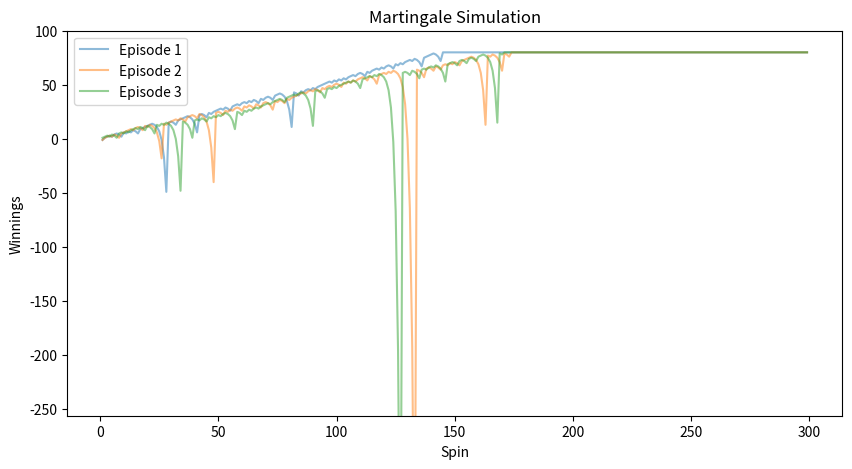
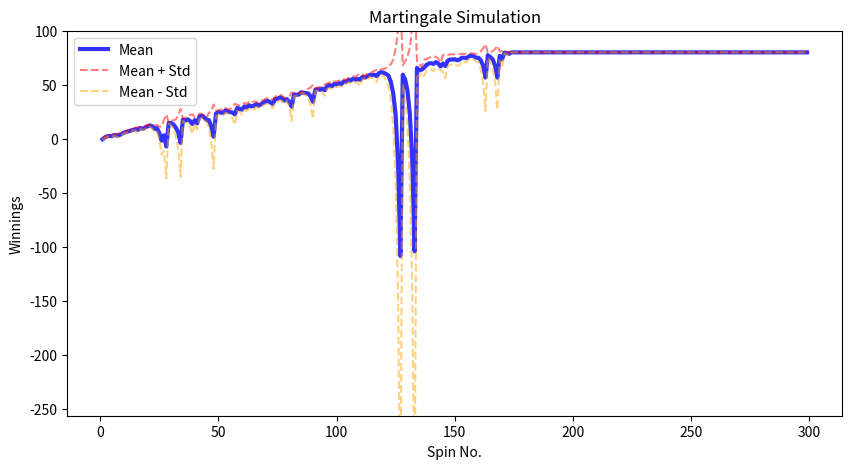
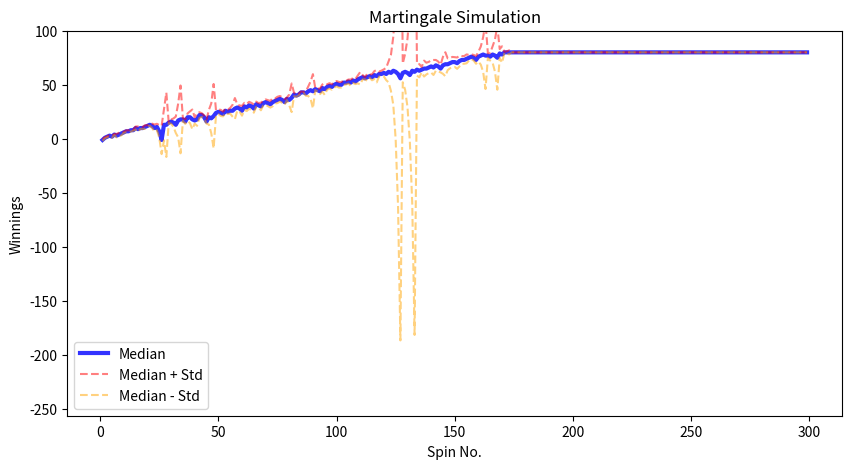
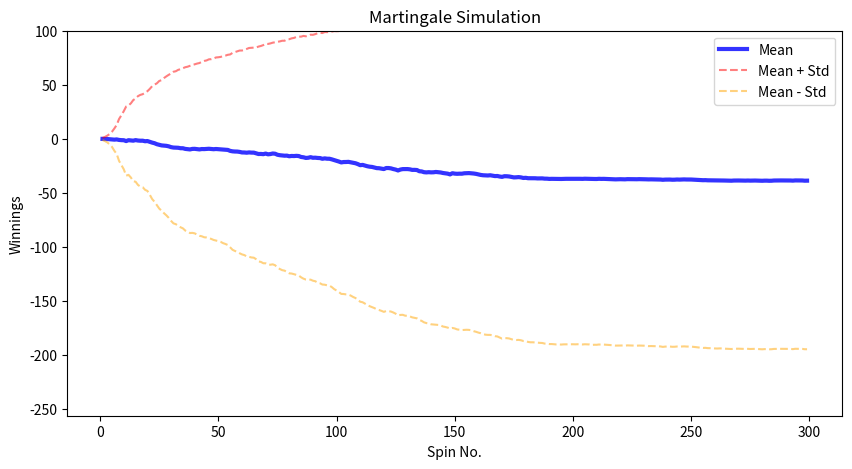
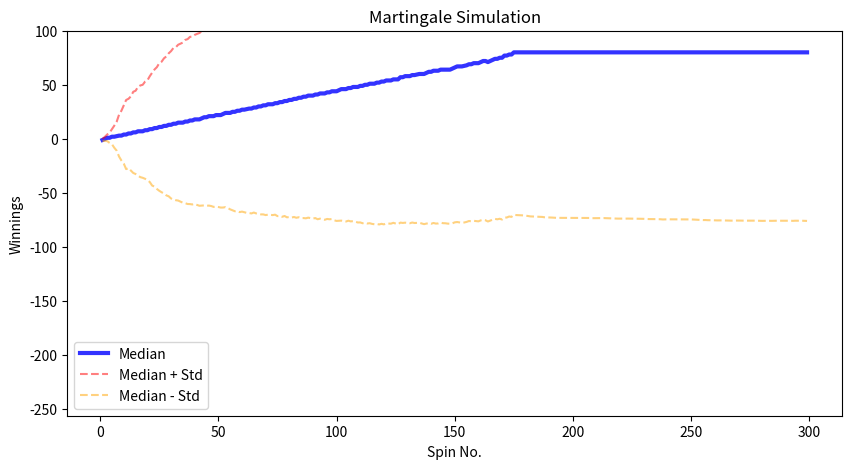

Python code for these plots, in order:
"""Assess a betting strategy.
  		  	   		 	 	 			  		 			 	 	 		 		 	
Copyright 2018, Georgia Institute of Technology (Georgia Tech)  		  	   		 	 	 			  		 			 	 	 		 		 	
Atlanta, Georgia 30332  		  	   		 	 	 			  		 			 	 	 		 		 	
All Rights Reserved  		  	   		 	 	 			  		 			 	 	 		 		 	
  		  	   		 	 	 			  		 			 	 	 		 		 	
Template code for CS 4646/7646  		  	   		 	 	 			  		 			 	 	 		 		 	
  		  	   		 	 	 			  		 			 	 	 		 		 	
Georgia Tech asserts copyright ownership of this template and all derivative  		  	   		 	 	 			  		 			 	 	 		 		 	
works, including solutions to the projects assigned in this course. Students  		  	   		 	 	 			  		 			 	 	 		 		 	
and other users of this template code are advised not to share it with others  		  	   		 	 	 			  		 			 	 	 		 		 	
or to make it available on publicly viewable websites including repositories  		  	   		 	 	 			  		 			 	 	 		 		 	
such as github and gitlab.  This copyright statement should not be removed  		  	   		 	 	 			  		 			 	 	 		 		 	
or edited.  		  	   		 	 	 			  		 			 	 	 		 		 	
  		  	   		 	 	 			  		 			 	 	 		 		 	
We do grant permission to share solutions privately with non-students such  		  	   		 	 	 			  		 			 	 	 		 		 	
as potential employers. However, sharing with other current or future  		  	   		 	 	 			  		 			 	 	 		 		 	
students of CS 7646 is prohibited and subject to being investigated as a  		  	   		 	 	 			  		 			 	 	 		 		 	
GT honor code violation.  		  	   		 	 	 			  		 			 	 	 		 		 	
  		  	   		 	 	 			  		 			 	 	 		 		 	
-----do not edit anything above this line---  		  	   		 	 	 			  		 			 	 	 		 		 	
  		  	   		 	 	 			  		 			 	 	 		 		 	
Student Name: Tucker Balch (replace with your name)  		  	   		 	 	 			  		 			 	 	 		 		 	
GT User ID: tb34 (replace with your User ID)  		  	   		 	 	 			  		 			 	 	 		 		 	
GT ID: 900897987 (replace with your GT ID)  		  	   		 	 	 			  		 			 	 	 		 		 	
"""  		  	   		 	 	 			  		 			 	 	 		 		 	
  		  	   		 	 	 			  		 			 	 	 		 		 	
import numpy as np
import matplotlib.pyplot as plt  		  	   		 	 	 			  		 			 	 	 		 		 	
  		  	   		 	 	                                		  		 			 	 	 		 		 	
def author():  		  	   		 	 	 			  		 			 	 	 		 		 	
    """  		  	   		 	 	 			  		 			 	 	 		 		 	
    :return: The GT username of the student  		  	   		 	 	 			  		 			 	 	 		 		 	
    :rtype: str  		  	   		 	 	 			  		 			 	 	 		 		 	
    """  		  	   		 	 	 			  		 			 	 	 		 		 	
    return "jlim449"  # replace tb34 with your Georgia Tech username.
  		  	   		 	 	 			  		 			 	 	 		 		 	
  		  	   		 	 	 			  		 			 	 	 		 		 	
def gtid():  		  	   		 	 	 			  		 			 	 	 		 		 	
    """  		  	   		 	 	 			  		 			 	 	 		 		 	
    :return: The GT ID of the student  		  	   		 	 	 			  		 			 	 	 		 		 	
    :rtype: int  		  	   		 	 	 			  		 			 	 	 		 		 	
    """  		  	   		 	 	 			  		 			 	 	 		 		 	
    return 900897987  # replace with your GT ID number  		  	   		 	 	 			  		 			 	 	 		 		 	
  		  	   		 	 	 			  		 			 	 	 		 		 	
  		  	   		 	 	 			  		 			 	 	 		 		 	
def get_spin_result(win_prob):  		  	   		 	 	 			  		 			 	 	 		 		 	
    """  		  	   		 	 	 			  		 			 	 	 		 		 	
    Given a win probability between 0 and 1, the function returns whether the probability will result in a win.  		  	   		 	 	 			  		 			 	 	 		 		 	
  		  	   		 	 	 			  		 			 	 	 		 		 	
    :param win_prob: The probability of winning  		  	   		 	 	 			  		 			 	 	 		 		 	
    :type win_prob: float  		  	   		 	 	 			  		 			 	 	 		 		 	
    :return: The result of the spin.  		  	   		 	 	 			  		 			 	 	 		 		 	
    :rtype: bool  		  	   		 	 	 			  		 			 	 	 		 		 	
    """  		  	   		 	 	 			  		 			 	 	 		 		 	
    result = False  		  	   		 	 	 			  		 			 	 	 		 		 	
    if np.random.random() <= win_prob:  		  	   		 	 	 			  		 			 	 	 		 		 	
        result = True  		  	   		 	 	 			  		 			 	 	 		 		 	
    return result

def simulate_single_episode(experiment) -> np.ndarray:
    history = np.zeros(1001)
    episode_winning = 0
    bet_amount = 1
    win_prob = 18 / 38

    match experiment:

        #         experiment 1
        case 1:
            for i in range(1, 1001):

                if episode_winning == 80:
                    history[i] = episode_winning
                    continue

                won = get_spin_result(win_prob)
                if won:
                    episode_winning += bet_amount
                #     set bet to 1
                    bet_amount = 1
                else:
                    episode_winning -= bet_amount
                    bet_amount *= 2
                history[i] = episode_winning

        #         experiment 2

        case 2:
            bankroll = 256

            for i in range(1, 1001):

                bet_amount = min(bet_amount, bankroll)

                if episode_winning >= 80 or bankroll <= 0:
                    history[i] = episode_winning if episode_winning > 0 else -256
                    continue

                won = get_spin_result(win_prob)
                if won:
                    # handling special case when bet_amount is more than the epsiode_winning
                    # betting amount should mininum of epdisode_winning and bet_amount
                    bankroll += bet_amount
                    episode_winning += bet_amount
                #    reset bet to 1
                    bet_amount = 1
                else:
                    bankroll -= bet_amount
                    episode_winning -= bet_amount
                    bet_amount *= 2

                history[i] = episode_winning
    return history



def simulate_episode(episodes : int = 1, experiment_no : int = 1) -> np.ndarray:

    simulation = np.array([simulate_single_episode(experiment= experiment_no) for _ in range(episodes)])
    return simulation


def visualize_spins(sim_result : np.ndarray , max_spins : None, filename : str = None) -> None:
    """
    Visualize the spins of the roulette wheel
    """
    max_spins = max_spins if max_spins is not None else 1000
    x = np.arange(1, max_spins)
    plt.figure(figsize=(10, 5))
    for idx, row in enumerate(sim_result):
        plt.plot(x, row[1:max_spins], alpha=0.5, label=f"Episode {idx+1}")
    plt.xlabel("Spin")
    plt.ylabel("Winnings")
    plt.ylim(-256, 100)
    plt.title("Martingale Simulation")
    plt.legend()
    if filename:
       plt.savefig(f'{filename}.png')
    else:
        return None

def visualize_spins_stats(spin_stats : dict, max_spins : None, main_graph : str, filename : str  = None) -> None:
    """
    Visualize the spins of the roulette wheel
    """
    max_spins = max_spins if max_spins is not None else 1000
    x = np.arange(1, max_spins)
    plt.figure(figsize=(10, 5))


    # draw mean line
    mean_numpy = spin_stats.get('mean')
    std_numpy = spin_stats.get('std')
    median_numpy = spin_stats.get('median')

    if main_graph == 'mean':
        plt.plot(x, mean_numpy[1:max_spins], alpha=0.8, label=f"Mean", color = 'blue', linewidth=3)
        plt.plot(x, mean_numpy[1:max_spins] + std_numpy[1:max_spins], alpha=0.5, label=f"Mean + Std", linestyle='--', color = 'red', linewidth=1.5)
        plt.plot(x, mean_numpy[1:max_spins] - std_numpy[1:max_spins], alpha=0.5, label=f"Mean - Std", linestyle='--', color = 'orange', linewidth=1.5)
    elif main_graph == 'median':
        plt.plot(x, median_numpy[1:max_spins], alpha=0.8, label=f"Median", color = 'blue', linewidth=3)
        plt.plot(x, median_numpy[1:max_spins] + std_numpy[1:max_spins], alpha=0.5, label=f"Median + Std", linestyle='--', color = 'red', linewidth=1.5)
        plt.plot(x, median_numpy[1:max_spins] - std_numpy[1:max_spins], alpha=0.5, label=f"Median - Std", linestyle='--', color = 'orange', linewidth=1.5)


    plt.xlabel("Spin No.")
    plt.ylabel("Winnings")
    plt.ylim(-256, 100)
    plt.title("Martingale Simulation")
    plt.legend()
    if filename:
        plt.savefig(f'{filename}.png')
    else:
        return None

def compute_prop(simulation_result):

    total_epsisodes = simulation_result.shape[0]
    final_result = simulation_result[:, -1]
    wins = np.sum(final_result == 80)
    prob = wins / total_epsisodes

    return prob



def expected_value(simulation_result):

    total_epsisodes = simulation_result.shape[0]
    final_result = simulation_result[:, -1]
    unique_elements, counts = np.unique(final_result, return_counts=True)

    # prob = wins / total_epsisodes

    prob = dict(zip(unique_elements, counts / total_epsisodes))
    expected_value = sum(x * p for x, p in prob.items())

    return expected_value


#
# def propotion_value(simulation_result) -> np.ndarray:
#
#     num_episodes, num_spins = simulation_result.shape
#
#     result = []
#
#     for i in range(1, num_spins):  # Skip spin 0 (initial state)
#         values_at_spin = simulation_result[:, i]
#         unique_values, counts = np.unique(values_at_spin, return_counts=True)
#         distribution = dict(zip(unique_values, counts / num_episodes))
#         result.append(distribution)
#     return np.array(result, dtype=object)
#



def test_code():  		  	   		 	 	 			  		 			 	 	 		 		 	
    """  		  	   		 	 	 			  		 			 	 	 		 		 	
    Method to test your code  		  	   		 	 	 			  		 			 	 	 		 		 	
    """
    win_prob = 0.60  # set appropriately to the probability of a win
    np.random.seed(gtid())  # do this only once
    print(get_spin_result(win_prob))  # test the roulette spin
    # add your code here to implement the experiments

    # experiment 1
    result = simulate_episode(episodes=3, experiment_no=1)
    prob = compute_prop(result)
    prob
    spin_mean = np.mean(result, axis = 0)
    spin_std = np.std(result, axis = 0)
    spin_median = np.median(result, axis=0)
    spin_stats = {
        'mean': spin_mean,
        'std': spin_std,
        'median': spin_median
    }
    visualize_spins(sim_result=result, max_spins=300, filename='figure1')
    visualize_spins_stats(spin_stats, max_spins=300, main_graph='mean', filename='figure2')
    visualize_spins_stats(spin_stats, max_spins=300, main_graph='median', filename='figure3')


    prob = compute_prop(result)
    print(prob)



    # experiment 2
    result = simulate_episode(episodes=1000, experiment_no=2)

    prob = compute_prop(result)
    print(prob)

    spin_mean = np.mean(result, axis = 0)
    spin_std = np.std(result, axis = 0)
    spin_median = np.median(result, axis=0)
    spin_stats = {
        'mean': spin_mean,
        'std': spin_std,
        'median': spin_median
    }


    visualize_spins_stats(spin_stats, max_spins=300, main_graph='mean', filename='figure4')
    visualize_spins_stats(spin_stats, max_spins=300, main_graph='median', filename='figure5')


  		  	   		 	 	 			  		 			 	 	 		 		 	
if __name__ == "__main__":  		  	   		 	 	 			  		 			 	 	 		 		 	
    test_code()  		  	   		 	 	 			  		 			 	 	 		 		 	
